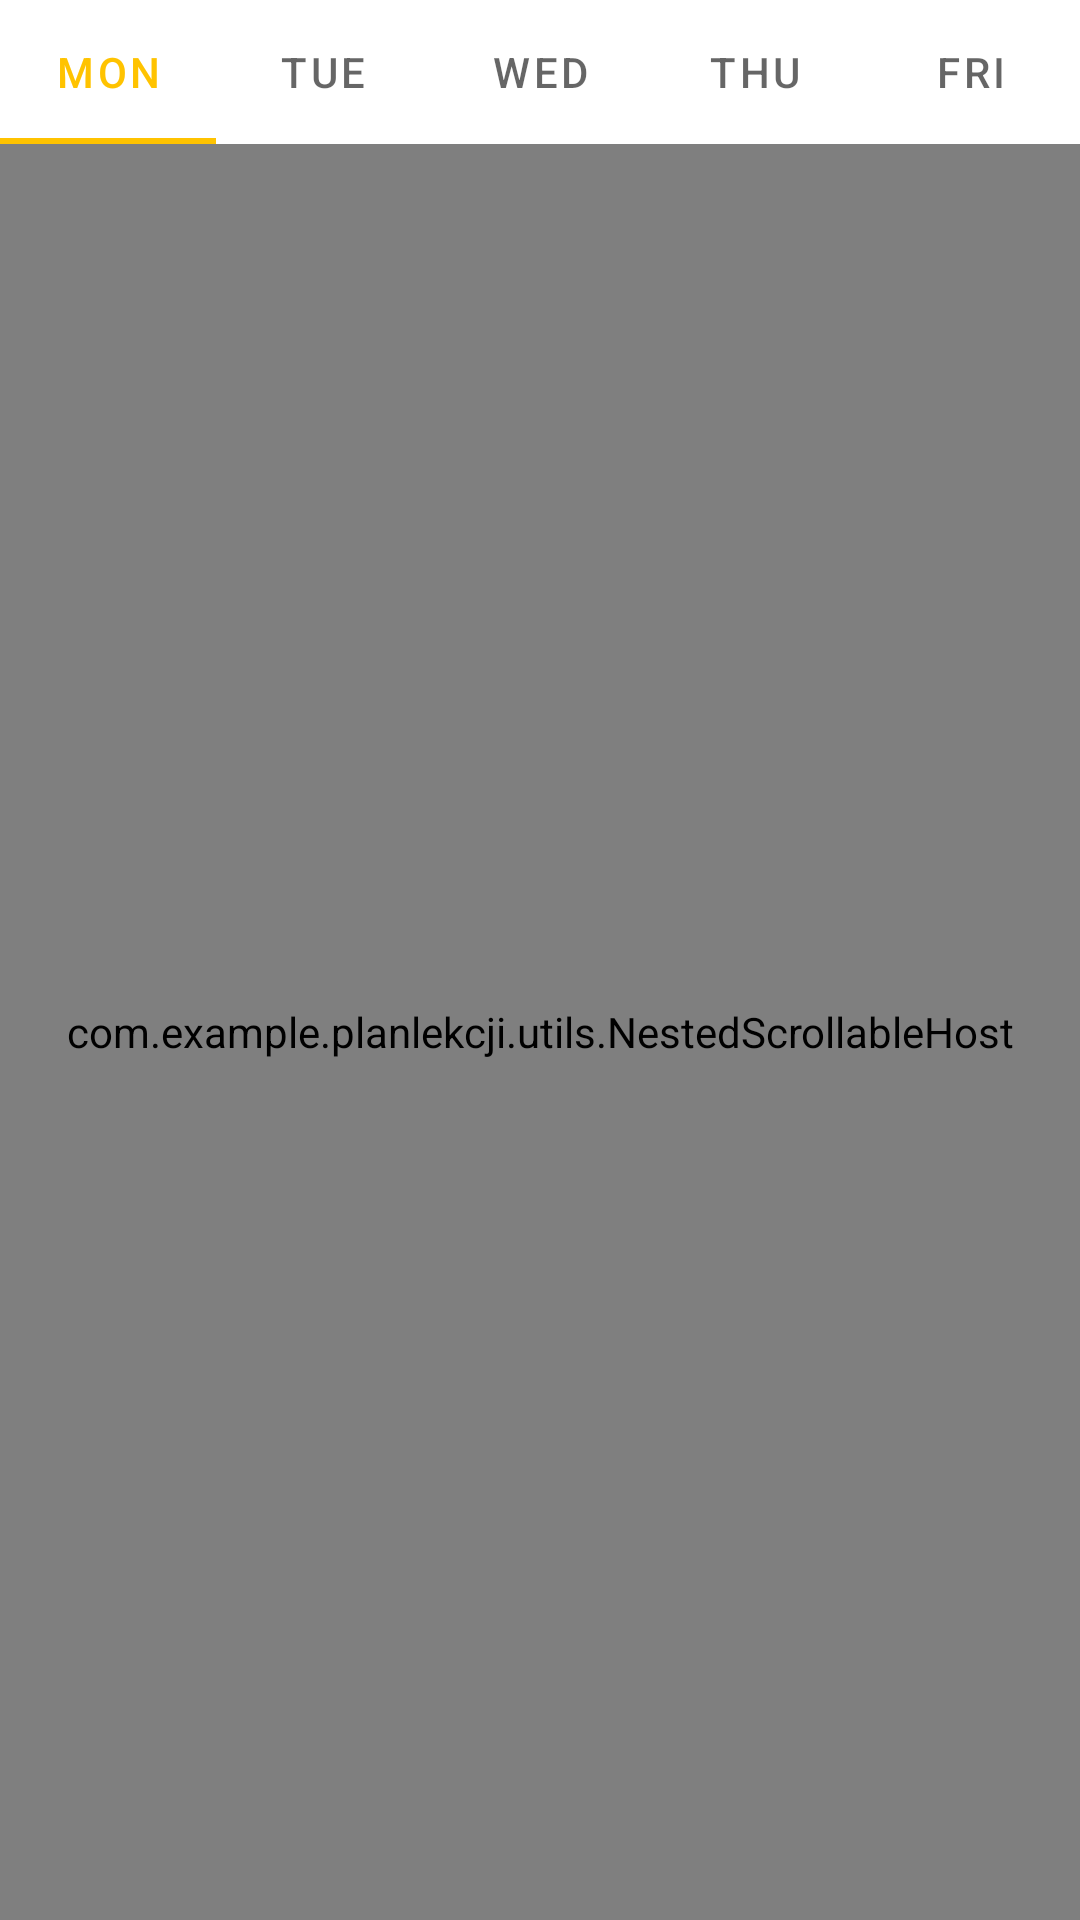

The Android layout XML behind this screen, and the referenced resources:
<!-- AndroidManifest.xml: application theme Theme.PlanLekcji -->
<!-- res/layout/fragment_timetable.xml -->
<?xml version="1.0" encoding="utf-8"?>
<FrameLayout xmlns:android="http://schemas.android.com/apk/res/android"
    xmlns:app="http://schemas.android.com/apk/res-auto"
    xmlns:tools="http://schemas.android.com/tools"
    android:layout_width="match_parent"
    android:layout_height="match_parent"
    tools:context=".fragments.ui.TimetableFragment">

    <androidx.constraintlayout.widget.ConstraintLayout
        android:layout_width="match_parent"
        android:layout_height="match_parent">

        <com.google.android.material.tabs.TabLayout
            android:id="@+id/tabLayout_dayNames"
            android:layout_width="match_parent"
            android:layout_height="wrap_content"
            app:layout_constraintEnd_toEndOf="parent"
            app:layout_constraintStart_toStartOf="parent"
            app:layout_constraintTop_toTopOf="parent">

            <com.google.android.material.tabs.TabItem
                android:layout_width="wrap_content"
                android:layout_height="wrap_content"
                android:text="@string/mondayShortcut" />

            <com.google.android.material.tabs.TabItem
                android:layout_width="wrap_content"
                android:layout_height="wrap_content"
                android:text="@string/tuesdayShortcut" />

            <com.google.android.material.tabs.TabItem
                android:layout_width="wrap_content"
                android:layout_height="wrap_content"
                android:text="@string/wednesdayShortcut" />

            <com.google.android.material.tabs.TabItem
                android:layout_width="wrap_content"
                android:layout_height="wrap_content"
                android:text="@string/thursdayShortcut" />

            <com.google.android.material.tabs.TabItem
                android:layout_width="wrap_content"
                android:layout_height="wrap_content"
                android:text="@string/fridayShortcut" />

        </com.google.android.material.tabs.TabLayout>

        <com.example.planlekcji.utils.NestedScrollableHost
            android:id="@+id/nestedScrollableHost"
            android:layout_width="0dp"
            android:layout_height="0dp"
            app:layout_constraintBottom_toBottomOf="parent"
            app:layout_constraintEnd_toEndOf="parent"
            app:layout_constraintStart_toStartOf="parent"
            app:layout_constraintTop_toBottomOf="@+id/tabLayout_dayNames">

            <androidx.viewpager2.widget.ViewPager2
                android:id="@+id/viewPager_timetable"
                android:layout_width="match_parent"
                android:layout_height="match_parent">

            </androidx.viewpager2.widget.ViewPager2>

        </com.example.planlekcji.utils.NestedScrollableHost>

        <LinearLayout
            android:id="@+id/linearLayout_emptyState"
            android:layout_width="match_parent"
            android:layout_height="0dp"
            android:orientation="vertical"
            android:visibility="gone"
            app:layout_constraintBottom_toBottomOf="parent"
            app:layout_constraintEnd_toEndOf="parent"
            app:layout_constraintStart_toStartOf="parent"
            app:layout_constraintTop_toTopOf="parent" />

    </androidx.constraintlayout.widget.ConstraintLayout>

</FrameLayout>
<!-- resources referenced by this layout -->
<resources>
  <string name="fridayShortcut">Fri</string>
  <string name="mondayShortcut">Mon</string>
  <string name="thursdayShortcut">Thu</string>
  <string name="tuesdayShortcut">Tue</string>
  <string name="wednesdayShortcut">Wed</string>
  <style name="Theme.PlanLekcji" parent="Theme.MaterialComponents.DayNight.NoActionBar">
          
          <item name="colorPrimary">@color/primaryDark</item>
          <item name="colorPrimaryVariant">#003566</item>
          <item name="colorOnPrimary">#000814</item>
          
          <item name="colorSecondary">#001D3D</item>
          <item name="colorSecondaryVariant">#001D3D</item>
          <item name="colorOnSecondary">#000814</item>
          
          <item name="android:windowAnimationStyle">@null</item>
          <item name="android:statusBarColor">?attr/colorPrimaryVariant</item>
      </style>
  <color name="primaryDark">#FFFFC300</color>
</resources>
